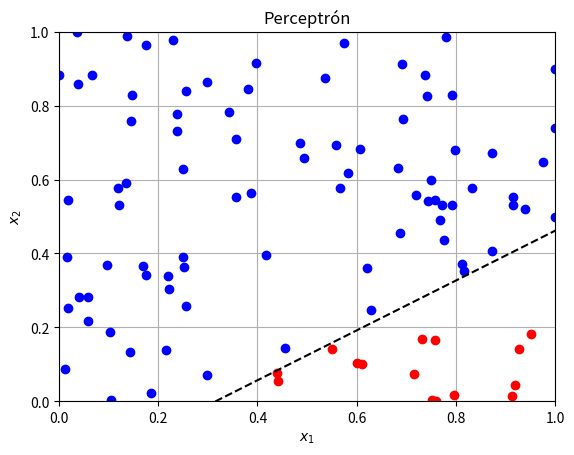

Write Python code to recreate this figure.
import numpy as np
import matplotlib.pyplot as plt


class Perceptron:
    def __init__(self, n_inputs, learning_rate):
        self.w = - 1 + 2 * np.random.rand(n_inputs)
        self.b = - 1 + 2 * np.random.rand()
        self.eta = learning_rate

    def predict(self, X):
        _, p = X.shape
        y_est = np.zeros(p)
        for i in range(p):
            y_est[i] = np.dot(self.w, X[:, i]) + self.b
            if y_est[i] >= 0:
                y_est[i] = 1
            else:
                y_est[i] = 0
        return y_est

    def fit(self, X, Y, epochs=50):
        _, p = X.shape
        for _ in range(epochs):
            for i in range(p):
                y_est = self.predict(X[:, i].reshape(-1, 1))
                self.w += self.eta * (Y[i] - y_est) * X[:, i]
                self.b += self.eta * (Y[i] - y_est)


def draw_2d_percep(model):
    w1, w2, b = model.w[0], model.w[1], model.b
    plt.plot([-2, 2], [(1 / w2) * (-w1 * (-2) - b), (1 / w2) * (-w1 * 2 - b)], '--k')
    plt.show()


def dataset(num_samples):
    X = np.zeros((2, num_samples))
    Y = np.zeros(num_samples)
    for i in range(num_samples):
        h = 1.2 + (2.2 - 1.2) * np.random.rand()
        w = 50 + (200 - 50) * np.random.rand()
        bmi = w / (h ** 2)
        if bmi > 25:
            ytemp = 1
        else:
            ytemp = 0
        X[:, i] = [h, w]
        Y[i] = ytemp
    return X, Y


# Instanciar el modelo
model = Perceptron(2, 0.1)

# Datos
X, Y = dataset(100)

for i in range(0, 2):
    maxX = max(X[i, :])
    minX = min(X[i, :])
    X[i, :] = (X[i, :] - minX) / (maxX - minX)

# Primero dibujemos los puntos
_, p = X.shape
for i in range(p):
    if Y[i] == 0:
        plt.plot(X[0, i], X[1, i], 'or')
    else:
        plt.plot(X[0, i], X[1, i], 'ob')

# Entrenar
model.fit(X, Y, 100)

# Predicción
model.predict(X)

plt.title('Perceptrón')
plt.grid('on')
plt.xlim([0, 1])
plt.ylim([0, 1])
plt.xlabel(r'$x_1$')
plt.ylabel(r'$x_2$')

draw_2d_percep(model)
